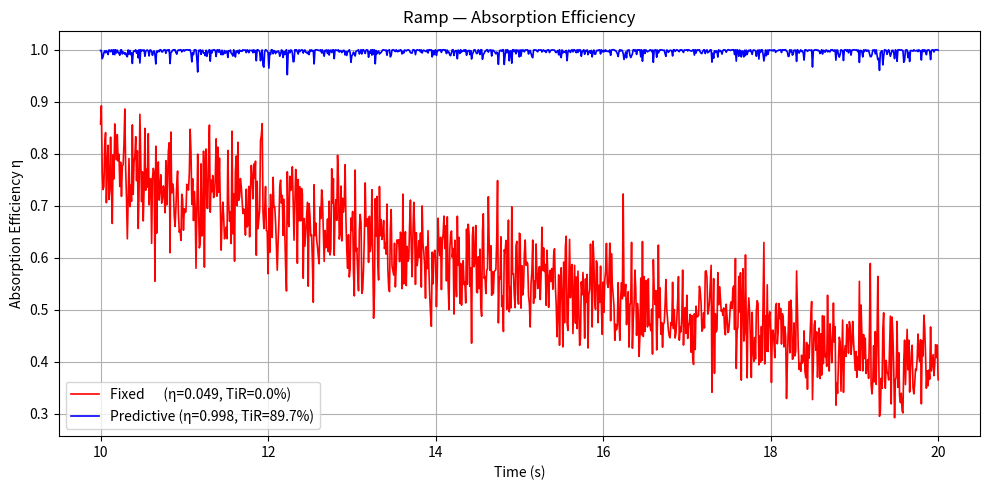
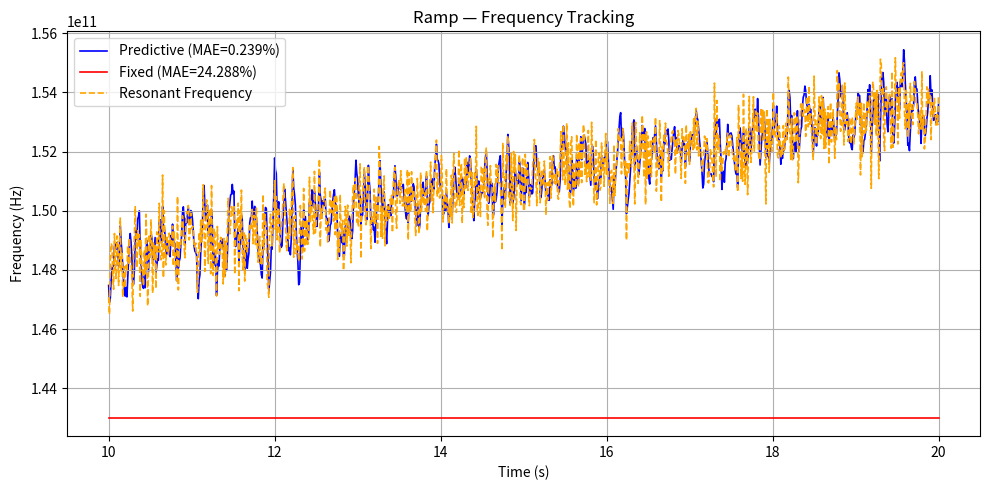
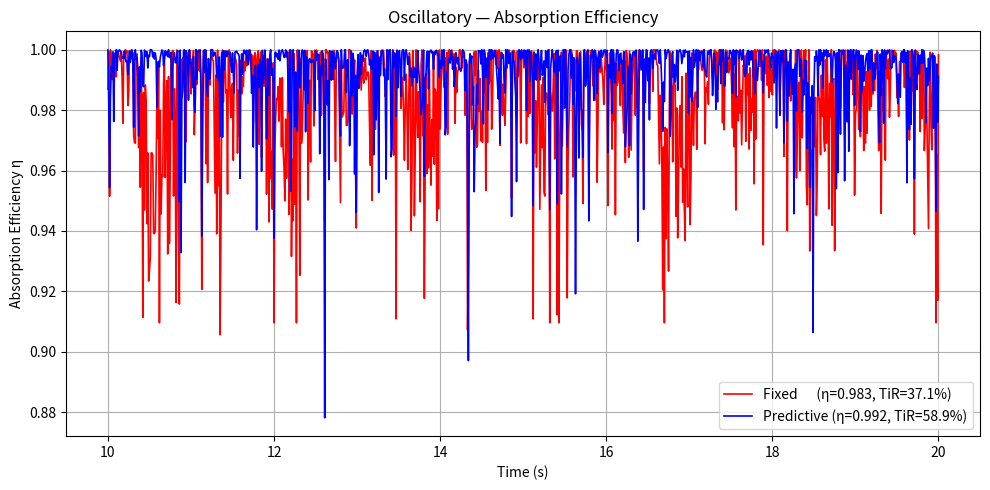
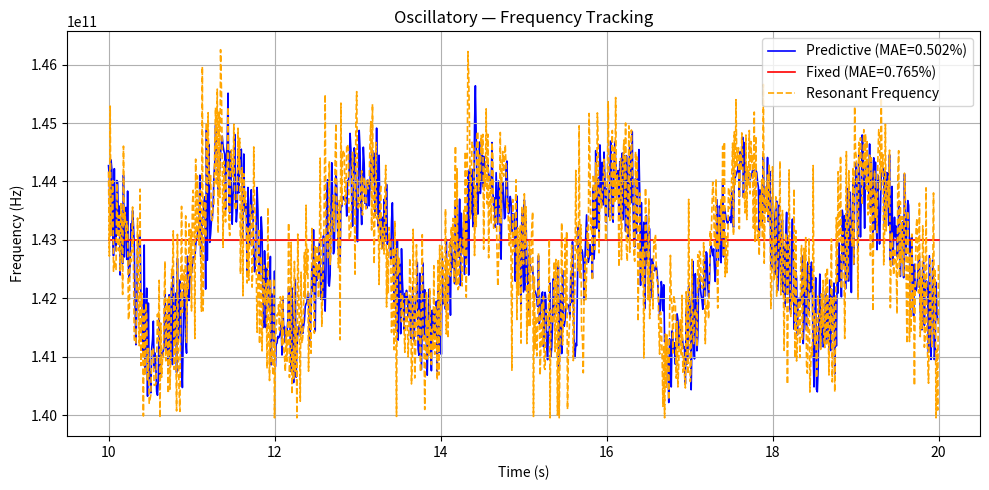
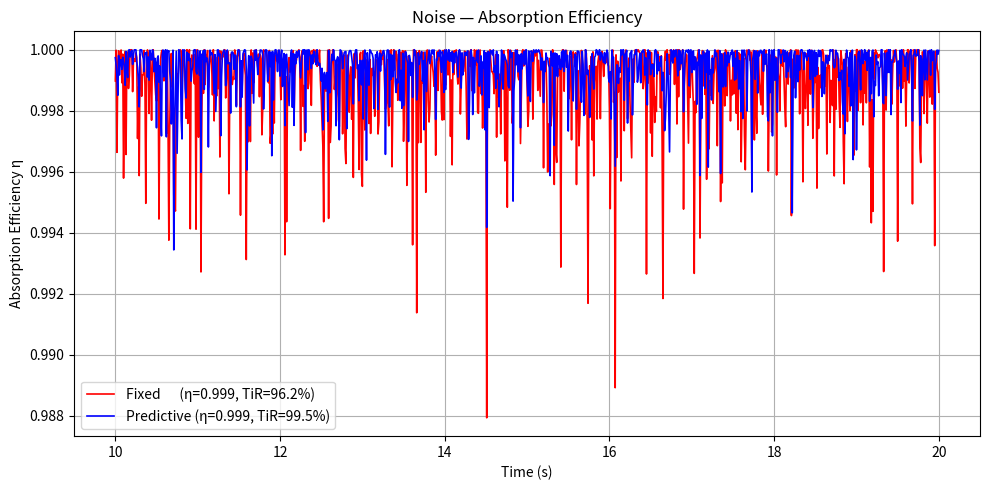
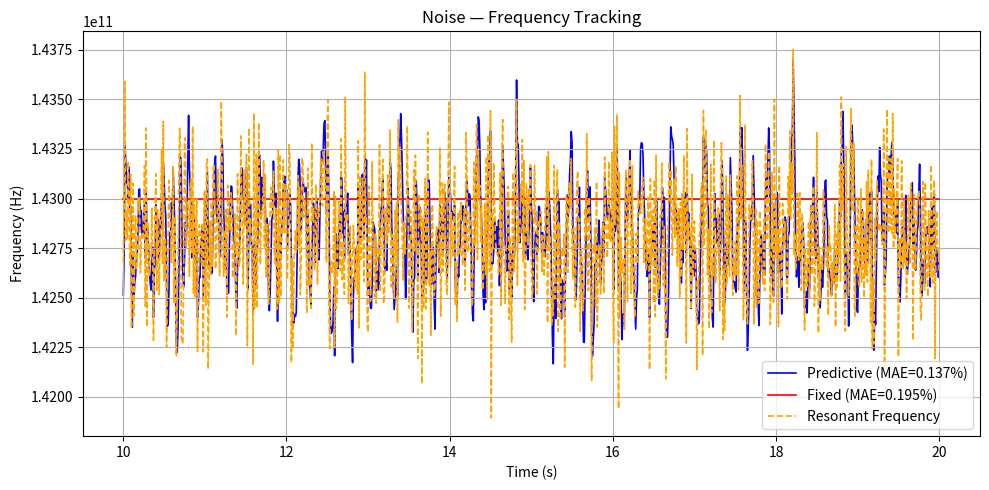
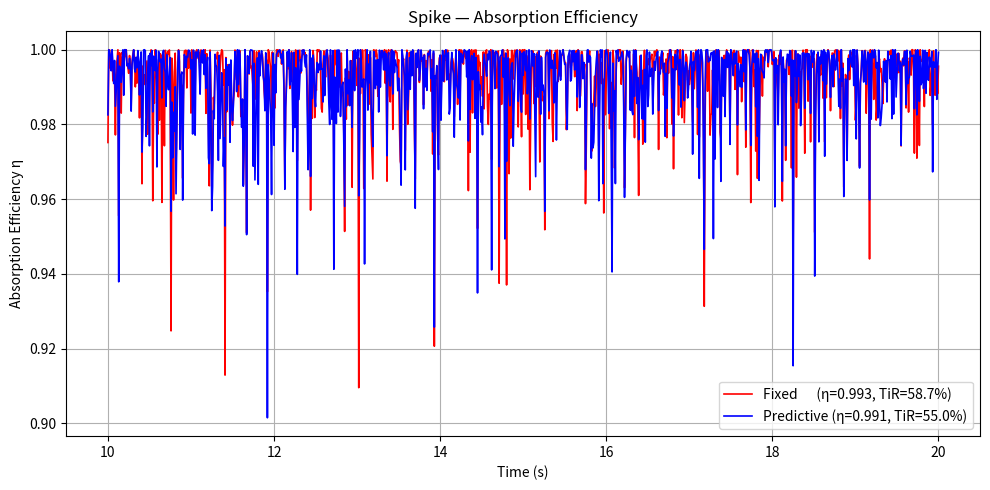
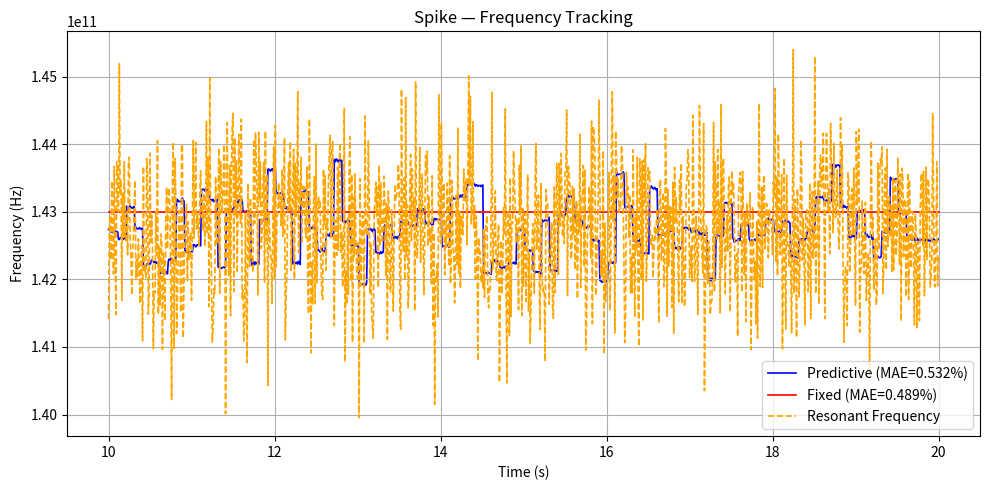
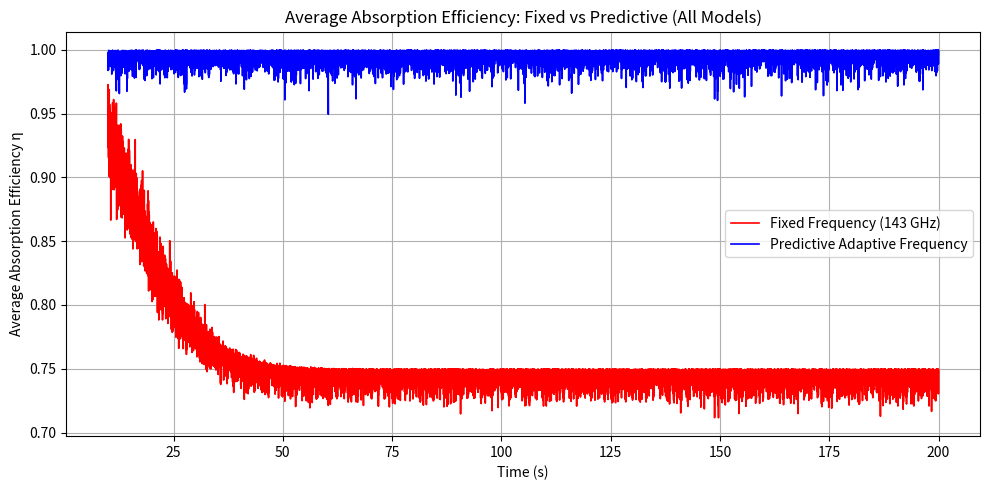
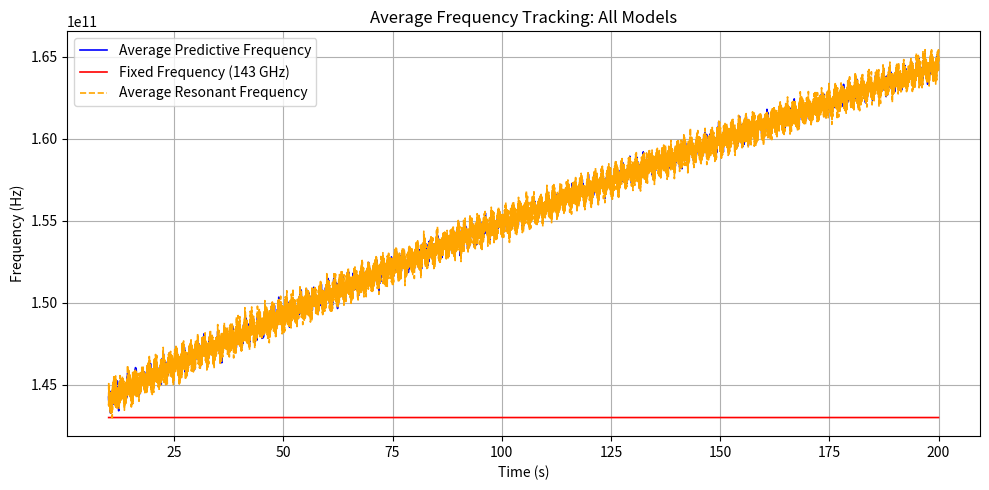
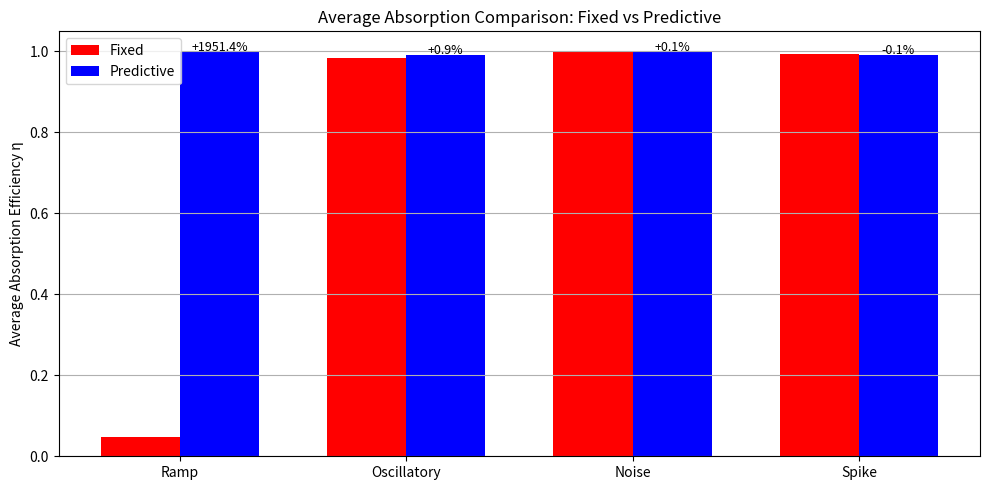

These figures' Python source, in order:
import numpy as np
import matplotlib.pyplot as plt
from collections import deque
from scipy.optimize import curve_fit

np.random.seed(41)

E_CHARGE   = 1.602e-19
EPS0       = 8.854e-12
M_ELECTRON = 9.109e-31

N0                = 1e19
B0                = 5.0
FLUCTUATION_SIGMA = 3e18
RAMP_RATE         = 2e18

FIXED_FREQUENCY = 143e9

DT    = 0.01
T_MAX = 200.0
TIME  = np.arange(0, T_MAX, DT)

ANALYSIS_MASK = TIME >= 10.0
DISPLAY_START = 10.0
DISPLAY_END   = 20.0
DISPLAY_MASK  = (TIME >= DISPLAY_START) & (TIME <= DISPLAY_END)

CONTROL_NOISE_STD = 0.0001
LATENCY_STEPS     = 3
HISTORY_WINDOW    = 10

RESONANCE_THRESHOLD = 0.005

plt.rcParams["lines.linewidth"] = 1.2


def density_ramp(t):
    return N0 + RAMP_RATE * t

def density_oscillatory(t, A=5e18, omega=4):
    return N0 + A * np.sin(omega * t)

def density_noise(t, sigma=1e18):
    return N0 + np.random.normal(0, sigma)

def density_spike(t, spike_start=2, spike_end=3, spike_amount=8e18):
    return N0 + spike_amount if spike_start <= t <= spike_end else N0

density_models = {
    "Ramp":        density_ramp,
    "Oscillatory": density_oscillatory,
    "Noise":       density_noise,
    "Spike":       density_spike,
}


def plasma_frequency(n):
    return (1 / (2 * np.pi)) * np.sqrt(n * E_CHARGE**2 / (EPS0 * M_ELECTRON))

def cyclotron_frequency(B):
    return (E_CHARGE * B) / (2 * np.pi * M_ELECTRON)

def resonant_frequency(fp, fc):
    return np.sqrt(fp**2 + fc**2)

def absorption_efficiency(fmw, fres):
    width = 0.05 * fres
    return np.exp(-((fmw - fres)**2) / (2 * width**2))


def compute_metrics(f_mw, f_res):
    frac_error        = np.abs(f_mw - f_res) / f_res
    time_in_resonance = np.mean(frac_error <= RESONANCE_THRESHOLD) * 100
    mean_abs_error    = np.mean(frac_error) * 100
    return time_in_resonance, mean_abs_error


def predict_linear(history, latency):
    steps = np.arange(len(history))
    slope, intercept = np.polyfit(steps, history, 1)
    t_pred = len(history) - 1 + latency
    return max(slope * t_pred + intercept, 0)

def predict_sine_fft(history, latency):
    h        = np.array(history)
    mean_h   = np.mean(h)
    centered = h - mean_h
    n        = len(h)

    fft_vals   = np.fft.rfft(centered)
    freqs      = np.fft.rfftfreq(n)
    magnitudes = np.abs(fft_vals[1:])
    dom_idx    = np.argmax(magnitudes) + 1

    omega  = 2 * np.pi * freqs[dom_idx]
    A      = 2 * magnitudes[dom_idx - 1] / n
    phi    = np.angle(fft_vals[dom_idx])
    t_pred = n - 1 + latency
    return max(A * np.sin(omega * t_pred + phi) + mean_h, 0)

def predict_noise_linear(history, latency):
    return predict_linear(history, latency)

_spike_cache = {"params": None, "step": -1}

def predict_spike_skewed(history, latency, step_idx, update_interval=10):
    global _spike_cache

    if (_spike_cache["params"] is None or
            step_idx - _spike_cache["step"] >= update_interval):
        h = np.array(history)
        t = np.arange(len(h))

        def skewed_sine(t, A, omega, phi, alpha, C):
            raw = np.sin(omega * t + phi)
            return A * np.power(np.maximum(raw, 0), alpha) + C

        try:
            popt, _ = curve_fit(
                skewed_sine, t, h,
                p0=[4e18, 5.0, 0.0, 2.0, N0],
                bounds=([0, 0, -np.pi, 0.5, 0],
                        [3e20, 50.0, np.pi, 5.0, 3e20]),
                maxfev=3000
            )
            _spike_cache["params"] = popt
            _spike_cache["step"]   = step_idx
        except Exception:
            return predict_linear(history, latency)

    A, omega, phi, alpha, C = _spike_cache["params"]
    t_pred = len(history) - 1 + latency
    raw    = np.sin(omega * t_pred + phi)
    return max(A * np.power(max(raw, 0), alpha) + C, 0)

PREDICTORS = {
    "Ramp":        lambda h, lat, idx: predict_linear(h, lat),
    "Oscillatory": lambda h, lat, idx: predict_sine_fft(h, lat),
    "Noise":       lambda h, lat, idx: predict_noise_linear(h, lat),
    "Spike":       lambda h, lat, idx: predict_spike_skewed(h, lat, idx),
}


def run_simulation(density_func, predictor_func, add_noise=True):
    eff_fixed   = []
    eff_predict = []
    res_freqs   = []
    mw_predict  = []

    fc              = cyclotron_frequency(B0)
    density_history = deque(maxlen=HISTORY_WINDOW)

    for idx, t in enumerate(TIME):
        n_measured = density_func(t)
        if add_noise:
            n_measured += np.random.normal(0, FLUCTUATION_SIGMA)
        n_measured = max(n_measured, 0)

        density_history.append(n_measured)

        fp_true   = plasma_frequency(n_measured)
        fres_true = resonant_frequency(fp_true, fc)

        f_fixed = FIXED_FREQUENCY

        if len(density_history) >= 3:
            n_predicted = predictor_func(list(density_history), LATENCY_STEPS, idx)
        else:
            n_predicted = n_measured

        fp_pred        = plasma_frequency(n_predicted)
        fres_pred      = resonant_frequency(fp_pred, fc)
        actuator_noise = np.random.normal(0, CONTROL_NOISE_STD)
        f_predict      = (1 + actuator_noise) * fres_pred

        eff_fixed.append(absorption_efficiency(f_fixed,    fres_true))
        eff_predict.append(absorption_efficiency(f_predict, fres_true))
        res_freqs.append(fres_true)
        mw_predict.append(f_predict)

    return (
        np.array(eff_fixed),
        np.array(eff_predict),
        np.array(res_freqs),
        np.array(mw_predict),
    )


fixed_avgs   = []
predict_avgs = []
labels       = []
combined_results = {}

print(f"{'Model':<14} {'Fixed η':>10} {'Predict η':>12} "
      f"{'Fixed TiR%':>12} {'Pred TiR%':>12} "
      f"{'Fixed MAE%':>12} {'Pred MAE%':>12}")
print("─" * 84)

for name, model in density_models.items():
    _spike_cache["params"] = None
    add_noise = (name != "Noise")

    ef, ep, res, mwp = run_simulation(model, PREDICTORS[name], add_noise)

    ef_a  = ef[ANALYSIS_MASK]
    ep_a  = ep[ANALYSIS_MASK]
    res_a = res[ANALYSIS_MASK]
    mwp_a = mwp[ANALYSIS_MASK]

    avgf = np.mean(ef_a)
    avgp = np.mean(ep_a)

    tir_f, mae_f = compute_metrics(np.full_like(res_a, FIXED_FREQUENCY), res_a)
    tir_p, mae_p = compute_metrics(mwp_a, res_a)

    fixed_avgs.append(avgf)
    predict_avgs.append(avgp)
    labels.append(name)
    combined_results[name] = (ef, ep, res, mwp)

    print(f"{name:<14} {avgf:>10.4f} {avgp:>12.4f} "
          f"{tir_f:>12.2f} {tir_p:>12.2f} "
          f"{mae_f:>12.4f} {mae_p:>12.4f}")

    plt.figure(figsize=(10, 5))
    plt.plot(TIME[DISPLAY_MASK], ef[DISPLAY_MASK], color="red",
             label=f"Fixed      (η={avgf:.3f}, TiR={tir_f:.1f}%)")
    plt.plot(TIME[DISPLAY_MASK], ep[DISPLAY_MASK], color="blue",
             label=f"Predictive (η={avgp:.3f}, TiR={tir_p:.1f}%)")
    plt.xlabel("Time (s)")
    plt.ylabel("Absorption Efficiency η")
    plt.title(f"{name} — Absorption Efficiency")
    plt.legend()
    plt.grid()
    plt.tight_layout()
    plt.show()

    plt.figure(figsize=(10, 5))
    plt.plot(TIME[DISPLAY_MASK], mwp[DISPLAY_MASK], color="blue",
             label=f"Predictive (MAE={mae_p:.3f}%)", zorder=1)
    plt.plot(TIME[DISPLAY_MASK],
             np.full(np.sum(DISPLAY_MASK), FIXED_FREQUENCY),
             color="red", label=f"Fixed (MAE={mae_f:.3f}%)", zorder=2)
    plt.plot(TIME[DISPLAY_MASK], res[DISPLAY_MASK], color="orange",
             linestyle="--", label="Resonant Frequency", zorder=3)
    plt.xlabel("Time (s)")
    plt.ylabel("Frequency (Hz)")
    plt.title(f"{name} — Frequency Tracking")
    plt.legend()
    plt.grid()
    plt.tight_layout()
    plt.show()


fixed_matrix   = np.array([combined_results[m][0] for m in density_models])
predict_matrix = np.array([combined_results[m][1] for m in density_models])
res_matrix     = np.array([combined_results[m][2] for m in density_models])
pred_freq_mat  = np.array([combined_results[m][3] for m in density_models])

avg_fixed   = np.mean(fixed_matrix[:,   ANALYSIS_MASK], axis=0)
avg_predict = np.mean(predict_matrix[:, ANALYSIS_MASK], axis=0)
avg_res     = np.mean(res_matrix[:,     ANALYSIS_MASK], axis=0)
avg_freq    = np.mean(pred_freq_mat[:,  ANALYSIS_MASK], axis=0)

plt.figure(figsize=(10, 5))
plt.plot(TIME[ANALYSIS_MASK], avg_fixed,   color="red",  label="Fixed Frequency (143 GHz)")
plt.plot(TIME[ANALYSIS_MASK], avg_predict, color="blue", label="Predictive Adaptive Frequency")
plt.xlabel("Time (s)")
plt.ylabel("Average Absorption Efficiency η")
plt.title("Average Absorption Efficiency: Fixed vs Predictive (All Models)")
plt.legend()
plt.grid()
plt.tight_layout()
plt.show()

plt.figure(figsize=(10, 5))
plt.plot(TIME[ANALYSIS_MASK], avg_freq, color="blue",
         label="Average Predictive Frequency", zorder=1)
plt.plot(TIME[ANALYSIS_MASK],
         np.full(np.sum(ANALYSIS_MASK), FIXED_FREQUENCY),
         color="red", label="Fixed Frequency (143 GHz)", zorder=2)
plt.plot(TIME[ANALYSIS_MASK], avg_res, color="orange",
         linestyle="--", label="Average Resonant Frequency", zorder=3)
plt.xlabel("Time (s)")
plt.ylabel("Frequency (Hz)")
plt.title("Average Frequency Tracking: All Models")
plt.legend()
plt.grid()
plt.tight_layout()
plt.show()

x     = np.arange(len(labels))
width = 0.35

plt.figure(figsize=(10, 5))
plt.bar(x - width/2, fixed_avgs,   width, label="Fixed",      color="red")
plt.bar(x + width/2, predict_avgs, width, label="Predictive", color="blue")

for i, (f, p) in enumerate(zip(fixed_avgs, predict_avgs)):
    pct  = (p - f) / f * 100
    sign = "+" if pct >= 0 else ""
    plt.text(x[i] + width/2, p + 0.002,
             f"{sign}{pct:.1f}%", ha="center", fontsize=9)

plt.xticks(x, labels)
plt.ylabel("Average Absorption Efficiency η")
plt.title("Average Absorption Comparison: Fixed vs Predictive")
plt.legend()
plt.grid(axis="y")
plt.tight_layout()
plt.show()
